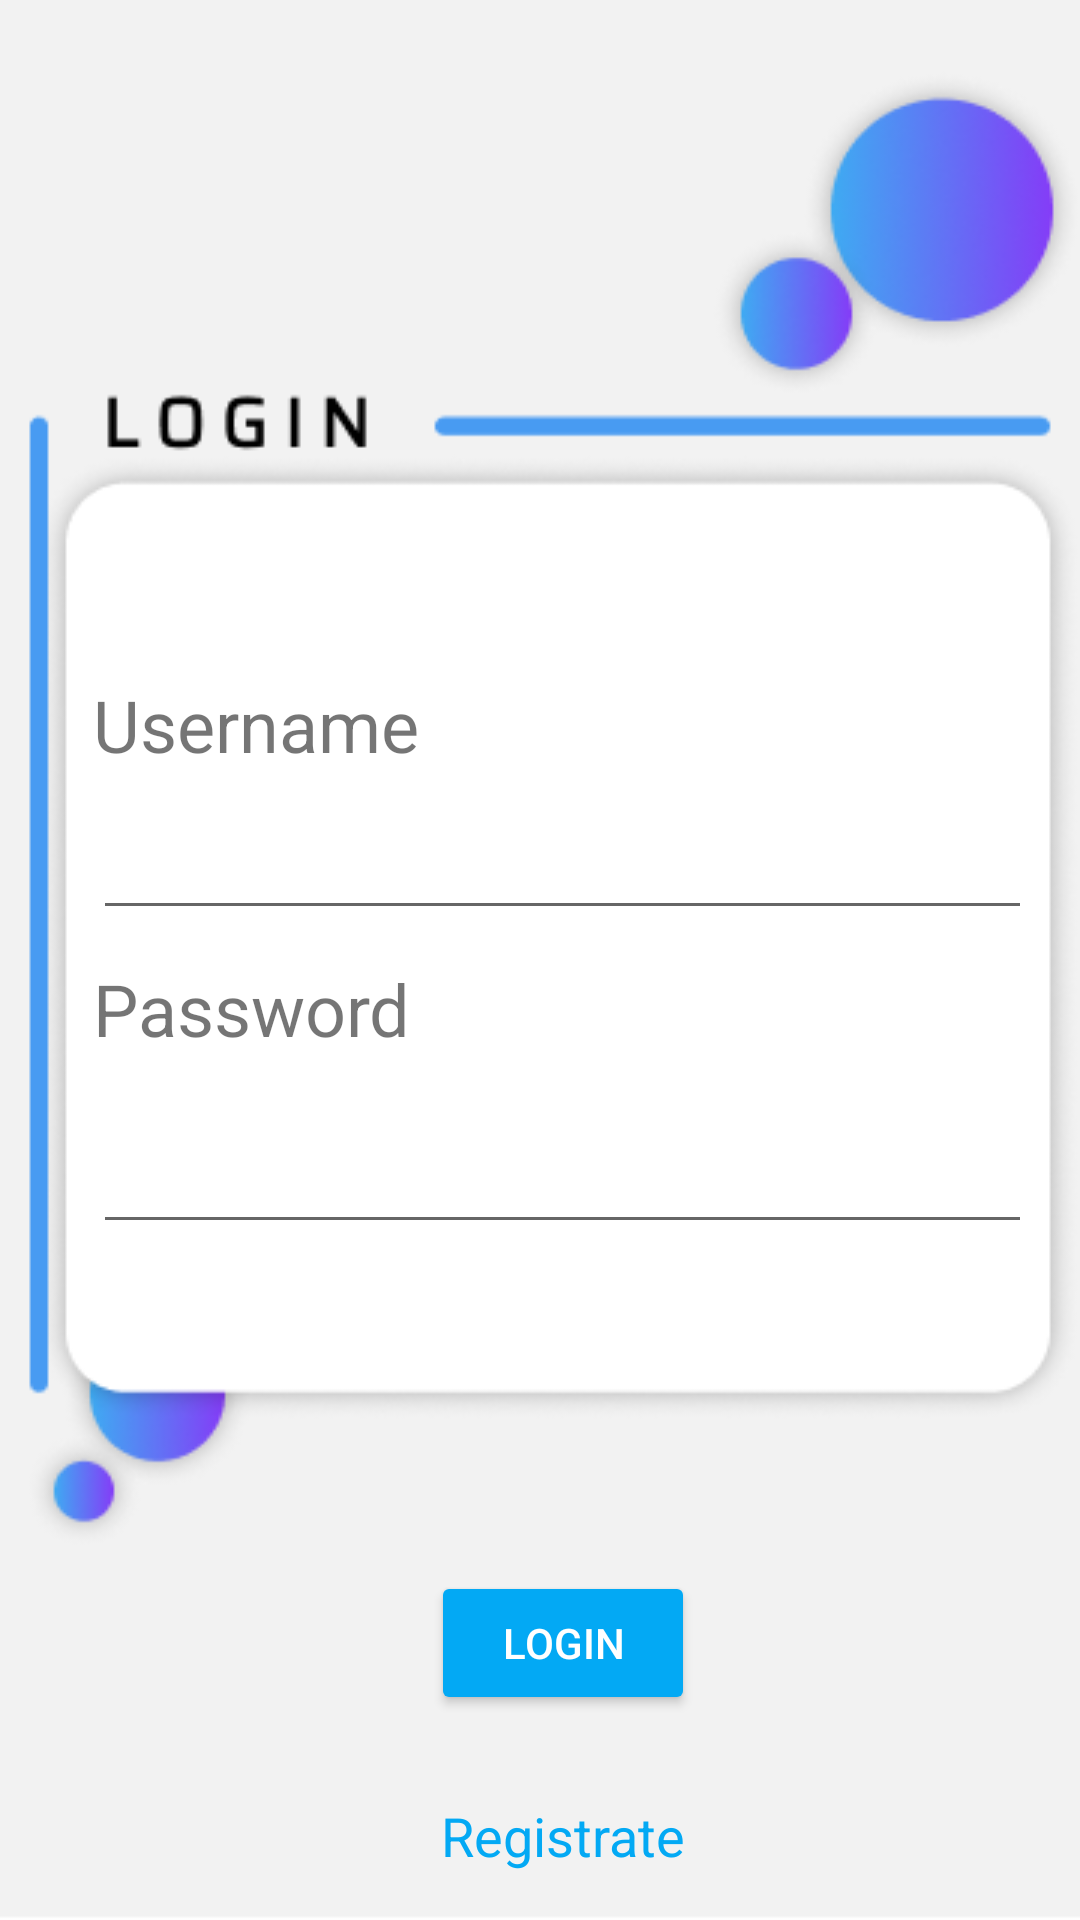

Reconstruct the res/layout file that produces this screen, plus the resources it refers to.
<!-- AndroidManifest.xml: activity theme Theme.AppCompat.Light.NoActionBar -->
<!-- res/layout/activity_login.xml -->
<?xml version="1.0" encoding="utf-8"?>
<FrameLayout xmlns:android="http://schemas.android.com/apk/res/android"
    xmlns:app="http://schemas.android.com/apk/res-auto"
    xmlns:tools="http://schemas.android.com/tools"
    android:layout_width="match_parent"
    android:layout_height="match_parent"
    android:background="@drawable/fondo_login"
    android:padding="16dp"
    tools:context=".Login.LoginActivity">

    <androidx.constraintlayout.widget.ConstraintLayout
        android:id="@+id/ConstraintLayout"
        android:layout_width="match_parent"
        android:layout_height="match_parent"
        android:layout_marginStart="15sp">


        <LinearLayout
            android:id="@+id/linearLayoutText"
            android:layout_width="match_parent"
            android:layout_height="wrap_content"
            android:orientation="vertical"
            app:layout_constraintBottom_toBottomOf="parent"
            app:layout_constraintTop_toTopOf="parent">

            <TextView
                android:id="@+id/username"
                android:layout_width="match_parent"
                android:layout_height="wrap_content"
                android:text="@string/username"
                android:textSize="24sp" />

            <EditText
                android:id="@+id/usernameLogin"
                android:layout_width="match_parent"
                android:layout_height="wrap_content"
                android:layout_gravity="center"
                android:ems="10"
                android:inputType="textEmailAddress"
                android:padding="10sp"
                android:textColor="#313435"
                android:textSize="24sp" />

            <TextView
                android:id="@+id/textView3"
                android:layout_width="match_parent"
                android:layout_height="wrap_content"
                android:layout_marginTop="10sp"
                android:text="@string/password"
                android:textSize="24sp" />

            <EditText
                android:id="@+id/passLogin"
                android:layout_width="match_parent"
                android:layout_height="wrap_content"
                android:layout_gravity="center"
                android:layout_marginTop="10sp"
                android:ems="10"
                android:inputType="textPassword"
                android:padding="10sp"
                android:textColor="#000000"
                android:textSize="24sp"
                tools:text="@string/password" />
        </LinearLayout>


        <TextView
            android:id="@+id/textView"
            android:layout_width="wrap_content"
            android:layout_height="wrap_content"
            android:layout_marginTop="10dp"
            android:layout_marginEnd="50dp"
            android:textColor="#000000"
            app:layout_constraintEnd_toEndOf="@+id/loginButton"
            app:layout_constraintTop_toBottomOf="@+id/linearLayoutText" />


        <Button
            android:id="@+id/loginButton"
            android:layout_width="wrap_content"
            android:layout_height="wrap_content"
            android:layout_marginBottom="28dp"
            android:backgroundTint="#03A9F4"
            android:gravity="center"
            android:text="@string/login"
            android:textColor="#FFFFFF"

            app:layout_constraintBottom_toTopOf="@id/signIn"
            app:layout_constraintEnd_toEndOf="parent"
            app:layout_constraintStart_toStartOf="parent" />

        <LinearLayout
            android:id="@+id/signIn"
            android:layout_width="wrap_content"
            android:layout_height="wrap_content"
            android:orientation="horizontal"
            app:layout_constraintBottom_toBottomOf="parent"
            app:layout_constraintEnd_toEndOf="parent"
            app:layout_constraintStart_toStartOf="parent">

            <TextView
                android:id="@+id/sign"
                android:layout_width="wrap_content"
                android:layout_height="wrap_content"
                android:layout_gravity="center"
                android:text="@string/signin"
                android:textColor="#03A9F4"
                android:textSize="18sp" />

        </LinearLayout>


    </androidx.constraintlayout.widget.ConstraintLayout>
</FrameLayout>
<!-- resources referenced by this layout -->
<resources>
  <!-- drawable fondo_login: png bitmap (drawable, 22628 bytes) -->
  <string name="login">login</string>
  <string name="password">Password</string>
  <string name="signin">Registrate</string>
  <string name="username">Username</string>
</resources>
